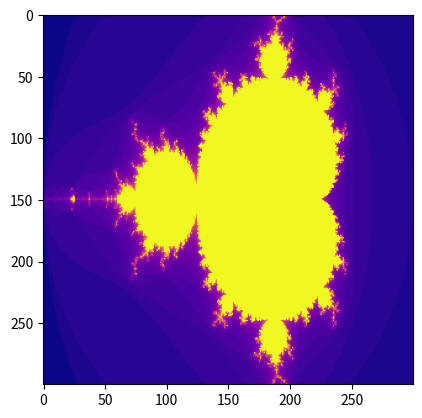

The script that saved this image:
import numpy as np

import matplotlib.pyplot as plt

def mandelbrot(c, max_iter):
    z = 0
    for i in range(max_iter):
        z = z**2 + c
        if abs(z) > 2:
            return i
    return max_iter

def plot_mandelbrot(x_min, x_max, y_min, y_max, width, height, max_iter):
    image = np.zeros((height, width, 4)) # 4 for RGBA
    for i, x in enumerate(np.linspace(x_min, x_max, width)): # i is index, x is value
        for j, y in enumerate(np.linspace(y_min, y_max, height)): # j is index, y is value
            c = x + y * 1j 
            iteration = mandelbrot(c, max_iter)
            hue = iteration / max_iter
            color = plt.cm.plasma(hue)
            image[j, i] = color
    plt.imshow(image)
    plt.show()

x_min, x_max = -2, 1
y_min, y_max = -1, 1
width, height = 300, 300
max_iter = 40


plot_mandelbrot(x_min, x_max, y_min, y_max, width, height, max_iter)


